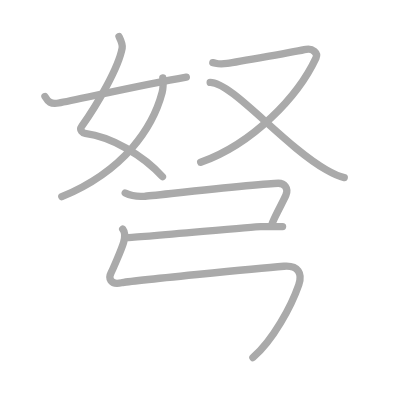
t = 0.00 s
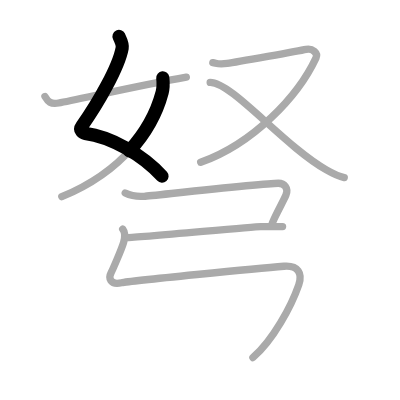
t = 1.50 s
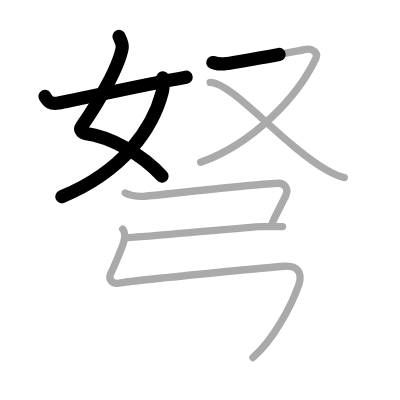
t = 3.25 s
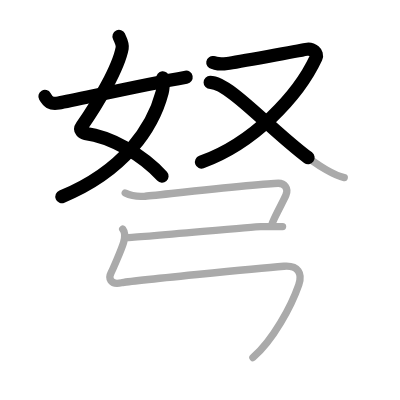
t = 4.75 s
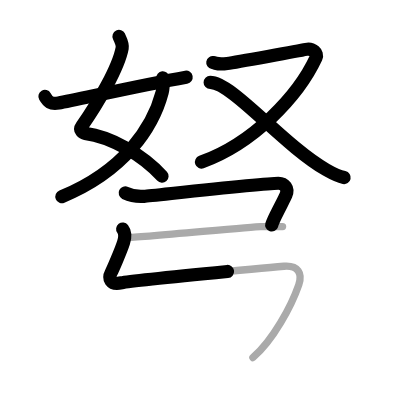
t = 6.50 s
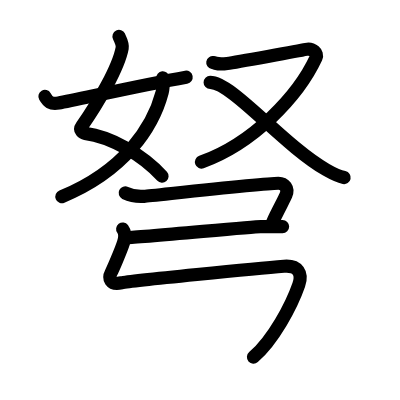
t = 8.00 s

The animated SVG that drew these frames (rendered in a browser with its animation timeline set to each time). Animation: 8 SMIL elements (animate=8); one cycle of 8.00 s.

<?xml version="1.0" standalone="no"?>
<!DOCTYPE svg PUBLIC "-//W3C//DTD SVG 1.1//EN"   "http://www.w3.org/Graphics/SVG/1.1/DTD/svg11.dtd">
<svg width="400px" height="400px"  version="1.1" xmlns="http://www.w3.org/2000/svg">
  <defs>
    <marker id="Triangle" viewBox="0 0 10 10" refX="0" refY="5" markerUnits="strokeWidth" markerWidth="3" style="stroke-opacity:0%;fill:#aaaaaa;" markerHeight="2" orient="auto">
      <path d="M 0 0 L 10 5 L 0 10 z" />
    </marker>
    
    <marker id="Arrow" viewBox="0 0 10 10" refX="5" refY="5" markerUnits="strokeWidth" markerWidth="1.8" style="stroke-opacity:0%;fill:#770000;" markerHeight="2" orient="auto">
      <path d="M 0 4 L 6 4 L 4 1 L 10 5 L 4 9 L 6 6 L 0 6 z" />
        <circle cx="5" cy="5" r="5" />
      </marker>
    
    <marker id="TriangleRed" viewBox="0 0 10 10" refX="0" refY="5" markerUnits="strokeWidth" markerWidth="3" style="stroke-opacity:0%;fill:#CC0000;" markerHeight="2" orient="auto">
      <path d="M 0 0 L 10 5 L 0 10 z" />
    </marker>
    
    <marker id="ArrowRed" viewBox="0 0 10 10" refX="5" refY="5" markerUnits="strokeWidth" markerWidth="1.8" style="stroke-opacity:0%;fill:#CC0000;" markerHeight="2" orient="auto">
      <path d="M 0 4 L 6 4 L 4 1 L 10 5 L 4 9 L 6 6 L 0 6 z" />
        <circle cx="5" cy="5" r="5" />
      </marker>
    
  </defs>
  
  <path style="fill:#ffffff; fill-opacity:100%; fill-rule:evenodd; stroke-width:0;" d="M 0 0 L 400px 0 L 400px 400px L 0 400px L 0 0" />

  <g transform="scale(3.6697247706422 3.6697247706422)">
<path style="fill:none; fill-opacity:0%; fill-rule:evenodd; stroke:#aaaaaa; stroke-opacity:100%; stroke-width: 1.5pt; stroke-linejoin:round; stroke-linecap:round;" d="M32.43 9.94c0.38 0.79 1.06 2.09 0.86 3.17c-0.97 5.3-6.75 15.32-10.98 21.25c-0.87 1.21 0.36 1.92 0.86 1.99c7.08 0.91 15.83 5.91 21.1 11.79"></path>
<path style="fill:none; fill-opacity:0%; fill-rule:evenodd; stroke:#aaaaaa; stroke-opacity:100%; stroke-width: 1.5pt; stroke-linejoin:round; stroke-linecap:round;" d="M44.36 21.23c0.08 0.82 0.13 2.82-0.18 3.99C41.69 34.64 34 46.5 16.84 53.6"></path>
<path style="fill:none; fill-opacity:0%; fill-rule:evenodd; stroke:#aaaaaa; stroke-opacity:100%; stroke-width: 1.5pt; stroke-linejoin:round; stroke-linecap:round;" d="M12.25 26.29c0.83 1.42 1.53 2.17 3.73 1.78c4.77-0.83 22.02-4.83 34.79-7.05"></path>
<path style="fill:none; fill-opacity:0%; fill-rule:evenodd; stroke:#aaaaaa; stroke-opacity:100%; stroke-width: 1.5pt; stroke-linejoin:round; stroke-linecap:round;" d="M57.99 17.06c1.26 0.23 1.42 0.59 3.93 0.23c2.52-0.35 19.77-3.47 21.5-3.83c1.73-0.35 3.3 1.01 2.7 2.3C81.25 26.24 69 39.16 54.69 44.23"></path>
<path style="fill:none; fill-opacity:0%; fill-rule:evenodd; stroke:#aaaaaa; stroke-opacity:100%; stroke-width: 1.5pt; stroke-linejoin:round; stroke-linecap:round;" d="M57.27 22.45c5.98 0 19.9 17.09 31.67 23.84c1.83 1.05 3.17 1.75 4.87 2.1"></path>
<path style="fill:none; fill-opacity:0%; fill-rule:evenodd; stroke:#aaaaaa; stroke-opacity:100%; stroke-width: 1.5pt; stroke-linejoin:round; stroke-linecap:round;" d="M34.12 52.59c1.63 0.81 3.15 1.05 5.22 0.9c2.07-0.15 32.34-3.55 36.51-3.55c1.64 0 2.89 1.31 2.05 3.27c-0.44 1.03-1.75 3.45-2.74 5.49c-0.54 1.11-0.98 2.1-1.15 2.72"></path>
<path style="fill:none; fill-opacity:0%; fill-rule:evenodd; stroke:#aaaaaa; stroke-opacity:100%; stroke-width: 1.5pt; stroke-linejoin:round; stroke-linecap:round;" d="M33.43 62.42c0.82 1.08 0.62 2.48 0.24 3.67c-0.68 2.16-3.03 7.52-3.37 8.16c-0.8 1.5-0.33 3.5 2.82 2.8c2.38-0.53 37.61-3.97 44.25-4.5c3.88-0.31 5.13 1.94 4.04 5.08c-1.99 5.74-7.02 15.16-12.49 19.81c-3.9"></path>
<path style="fill:none; fill-opacity:0%; fill-rule:evenodd; stroke:#aaaaaa; stroke-opacity:100%; stroke-width: 1.5pt; stroke-linejoin:round; stroke-linecap:round;" d="M34.75 64.75c2.99 0 34.12-3 36.26-3c2.14 0 4.28 0 5.99 0"></path>

<path style="fill:none; fill-opacity:0%; fill-rule:evenodd; stroke:#000000; stroke-opacity:100%; stroke-width: 2.7pt; stroke-linejoin:round; stroke-linecap:round;" d="M32.43 9.94c0.38 0.79 1.06 2.09 0.86 3.17c-0.97 5.3-6.75 15.32-10.98 21.25c-0.87 1.21 0.36 1.92 0.86 1.99c7.08 0.91 15.83 5.91 21.1 11.79" pathLength="100" stroke-dashoffset="100" stroke-dasharray="100 105"><animate id="dashAnim1" attributeName="stroke-dashoffset" from="100" to="0" dur="1s" calcMode="linear" fill="freeze"/></path>
<path style="fill:none; fill-opacity:0%; fill-rule:evenodd; stroke:#000000; stroke-opacity:100%; stroke-width: 2.7pt; stroke-linejoin:round; stroke-linecap:round;" d="M44.36 21.23c0.08 0.82 0.13 2.82-0.18 3.99C41.69 34.64 34 46.5 16.84 53.6" pathLength="100" stroke-dashoffset="100" stroke-dasharray="100 105"><animate id="dashAnim2" attributeName="stroke-dashoffset" from="100" to="0" dur="1s" calcMode="linear" begin="dashAnim1.end" fill="freeze"/></path>
<path style="fill:none; fill-opacity:0%; fill-rule:evenodd; stroke:#000000; stroke-opacity:100%; stroke-width: 2.7pt; stroke-linejoin:round; stroke-linecap:round;" d="M12.25 26.29c0.83 1.42 1.53 2.17 3.73 1.78c4.77-0.83 22.02-4.83 34.79-7.05" pathLength="100" stroke-dashoffset="100" stroke-dasharray="100 105"><animate id="dashAnim3" attributeName="stroke-dashoffset" from="100" to="0" dur="1s" calcMode="linear" begin="dashAnim2.end" fill="freeze"/></path>
<path style="fill:none; fill-opacity:0%; fill-rule:evenodd; stroke:#000000; stroke-opacity:100%; stroke-width: 2.7pt; stroke-linejoin:round; stroke-linecap:round;" d="M57.99 17.06c1.26 0.23 1.42 0.59 3.93 0.23c2.52-0.35 19.77-3.47 21.5-3.83c1.73-0.35 3.3 1.01 2.7 2.3C81.25 26.24 69 39.16 54.69 44.23" pathLength="100" stroke-dashoffset="100" stroke-dasharray="100 105"><animate id="dashAnim4" attributeName="stroke-dashoffset" from="100" to="0" dur="1s" calcMode="linear" begin="dashAnim3.end" fill="freeze"/></path>
<path style="fill:none; fill-opacity:0%; fill-rule:evenodd; stroke:#000000; stroke-opacity:100%; stroke-width: 2.7pt; stroke-linejoin:round; stroke-linecap:round;" d="M57.27 22.45c5.98 0 19.9 17.09 31.67 23.84c1.83 1.05 3.17 1.75 4.87 2.1" pathLength="100" stroke-dashoffset="100" stroke-dasharray="100 105"><animate id="dashAnim5" attributeName="stroke-dashoffset" from="100" to="0" dur="1s" calcMode="linear" begin="dashAnim4.end" fill="freeze"/></path>
<path style="fill:none; fill-opacity:0%; fill-rule:evenodd; stroke:#000000; stroke-opacity:100%; stroke-width: 2.7pt; stroke-linejoin:round; stroke-linecap:round;" d="M34.12 52.59c1.63 0.81 3.15 1.05 5.22 0.9c2.07-0.15 32.34-3.55 36.51-3.55c1.64 0 2.89 1.31 2.05 3.27c-0.44 1.03-1.75 3.45-2.74 5.49c-0.54 1.11-0.98 2.1-1.15 2.72" pathLength="100" stroke-dashoffset="100" stroke-dasharray="100 105"><animate id="dashAnim6" attributeName="stroke-dashoffset" from="100" to="0" dur="1s" calcMode="linear" begin="dashAnim5.end" fill="freeze"/></path>
<path style="fill:none; fill-opacity:0%; fill-rule:evenodd; stroke:#000000; stroke-opacity:100%; stroke-width: 2.7pt; stroke-linejoin:round; stroke-linecap:round;" d="M33.43 62.42c0.82 1.08 0.62 2.48 0.24 3.67c-0.68 2.16-3.03 7.52-3.37 8.16c-0.8 1.5-0.33 3.5 2.82 2.8c2.38-0.53 37.61-3.97 44.25-4.5c3.88-0.31 5.13 1.94 4.04 5.08c-1.99 5.74-7.02 15.16-12.49 19.81c-3.9" pathLength="100" stroke-dashoffset="100" stroke-dasharray="100 105"><animate id="dashAnim7" attributeName="stroke-dashoffset" from="100" to="0" dur="1s" calcMode="linear" begin="dashAnim6.end" fill="freeze"/></path>
<path style="fill:none; fill-opacity:0%; fill-rule:evenodd; stroke:#000000; stroke-opacity:100%; stroke-width: 2.7pt; stroke-linejoin:round; stroke-linecap:round;" d="M34.75 64.75c2.99 0 34.12-3 36.26-3c2.14 0 4.28 0 5.99 0" pathLength="100" stroke-dashoffset="100" stroke-dasharray="100 105"><animate id="dashAnim8" attributeName="stroke-dashoffset" from="100" to="0" dur="1s" calcMode="linear" begin="dashAnim7.end" fill="freeze"/></path>

</g>

</svg>  
          
